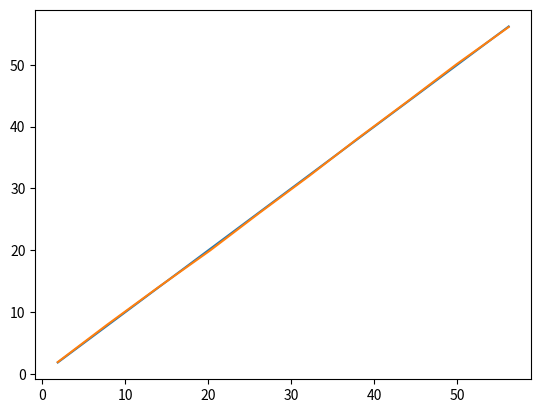

Recreate this plot in Python.
from matplotlib import pyplot
import numpy as np


class LinearRegression:
    def __init__(self, X: np.ndarray, y: np.ndarray, ridge_alpha: float = 0) -> None:
        """
        Initialize and fit the model.
        """
        self.ridge_alpha = ridge_alpha
        self.weights = self.__fit(X.T, y)
        #for weight in self.weights:

    def predict(self, x: np.ndarray) -> np.ndarray:
        """
        Predict the target for X.
        """
        # Assume single vector of explanatory variables
        return np.dot(x, self.weights)

    def __fit(self, X: np.ndarray, y=np.ndarray) -> np.ndarray:
        """
        Fit the model with ridge regularization.
        """

        inverse = np.linalg.inv(X @ X.T + self.ridge_alpha * np.identity(X.shape[0]))
        inv_times_XT = inverse @ X
        return inv_times_XT.T @ y


if __name__ == "__main__":
    """
    Main function for testing the model.
    """
    import random
    import matplotlib.pyplot as plt

    x1 = np.linspace(0, 9, 10)
    x2 = np.linspace(2, 20, 10)
    X = np.array([x1, x2])
    y = np.array([4 * idx + idx_2 + 0.25 - 0.5 * random.random() for idx, idx_2 in zip(x1, x2)])
    model = LinearRegression(X, y, ridge_alpha=0.005)
    pred = np.array([model.predict(X.T[idx]) for idx in range(10)])

    plt.plot(y, y)
    plt.plot(y, pred)
    plt.show()
